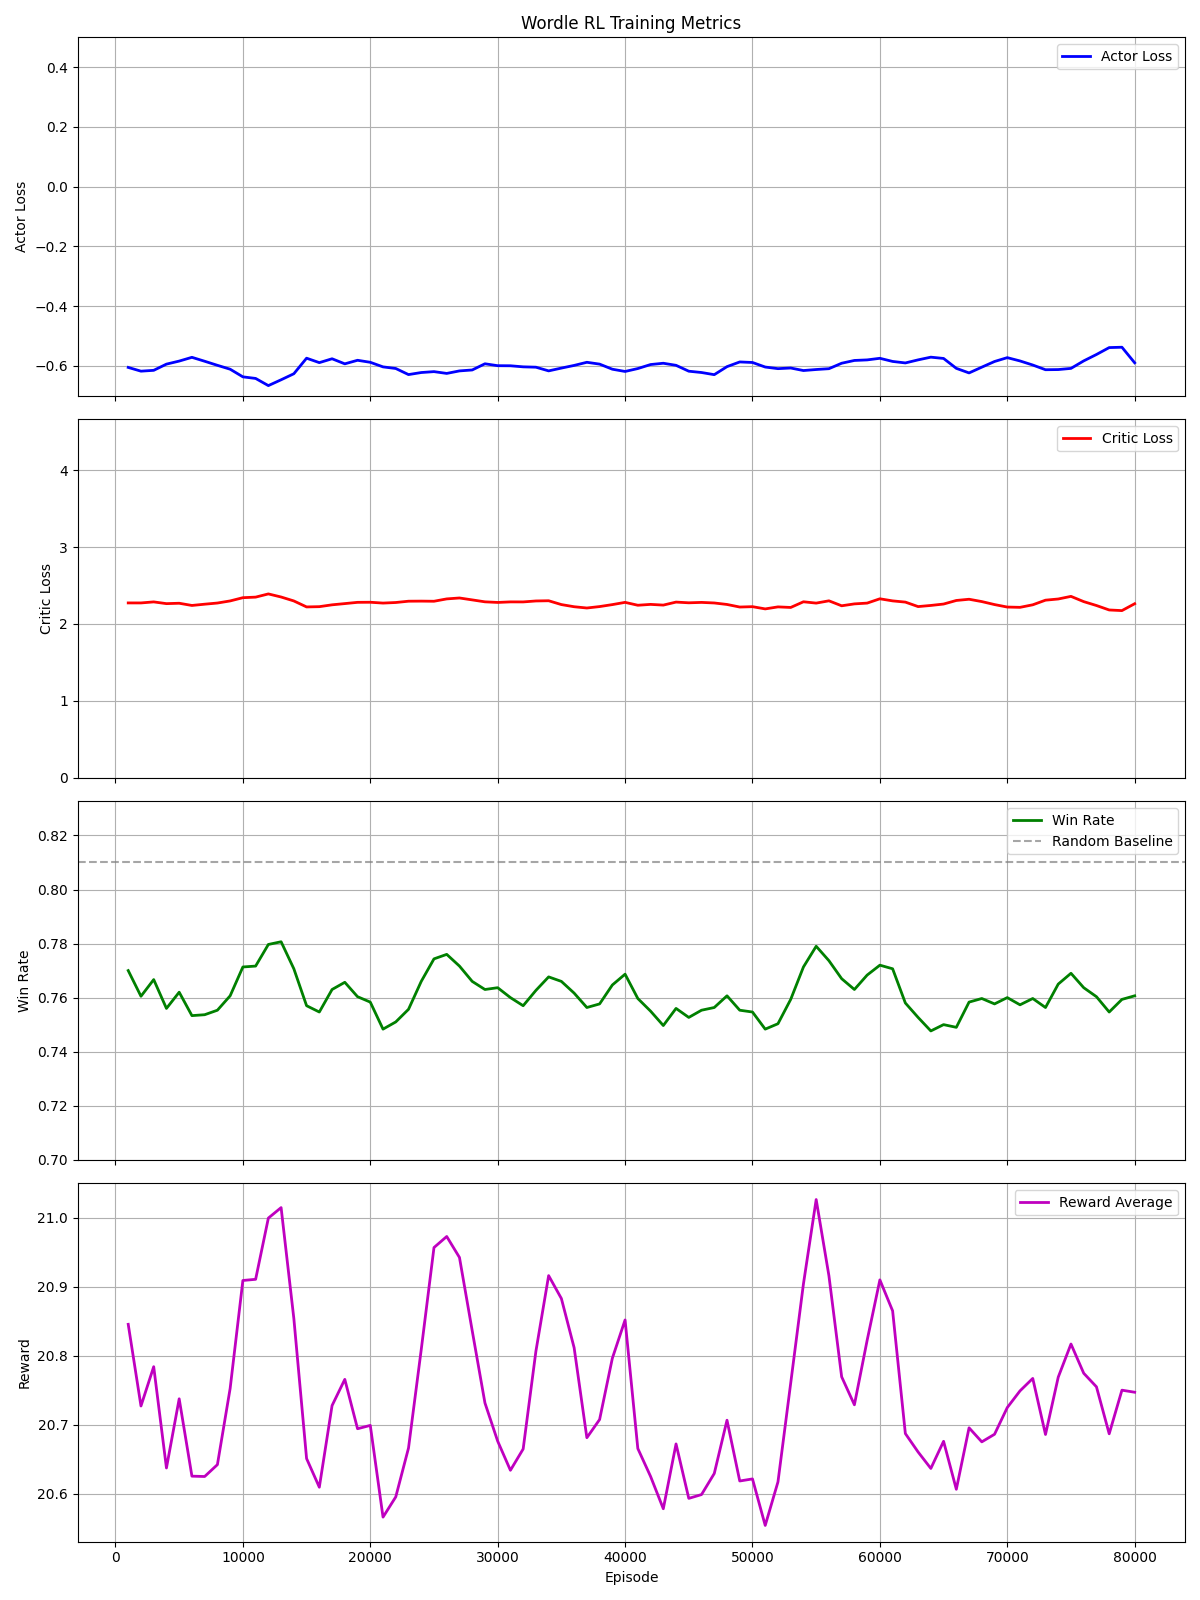

The file beside this chart, header and first rows:
Episode, Actor_Loss, Critic_Loss, Win_Rate, Reward, Pos0_Reward, Pos1_Reward, Pos2_Reward, Pos3_Reward, Pos4_Reward
1000, -0.605, 2.274, 0.77, 20.85, 4.013, 4.455, 4.223, 4.03, 4.123
2000, -0.6301, 2.273, 0.751, 20.61, 3.974, 4.443, 4.132, 3.982, 4.079
3000, -0.6091, 2.314, 0.779, 20.9, 4.037, 4.445, 4.176, 4.072, 4.168
4000, -0.5427, 2.206, 0.738, 20.41, 3.897, 4.386, 4.117, 3.933, 4.074
5000, -0.5995, 2.288, 0.769, 20.91, 4.009, 4.485, 4.213, 4.063, 4.14
6000, -0.5713, 2.228, 0.753, 20.56, 3.996, 4.404, 4.186, 3.934, 4.04
7000, -0.5822, 2.255, 0.739, 20.4, 3.969, 4.362, 4.114, 3.932, 4.027
8000, -0.6403, 2.334, 0.774, 20.96, 4.08, 4.473, 4.264, 4.014, 4.13
9000, -0.6104, 2.31, 0.769, 20.89, 4.029, 4.476, 4.209, 3.998, 4.181
10000, -0.6589, 2.382, 0.771, 20.87, 4.035, 4.452, 4.231, 4.029, 4.127
11000, -0.6563, 2.356, 0.775, 20.97, 4.032, 4.461, 4.198, 4.08, 4.196
12000, -0.6825, 2.435, 0.793, 21.16, 4.086, 4.532, 4.212, 4.096, 4.234
13000, -0.6003, 2.261, 0.774, 20.92, 4.025, 4.484, 4.203, 4.062, 4.144
14000, -0.5957, 2.202, 0.745, 20.48, 3.939, 4.368, 4.144, 3.97, 4.064
15000, -0.5263, 2.202, 0.752, 20.55, 3.947, 4.383, 4.123, 3.998, 4.098
16000, -0.6449, 2.272, 0.767, 20.79, 4.029, 4.402, 4.232, 3.998, 4.132
17000, -0.5568, 2.273, 0.77, 20.84, 4.032, 4.478, 4.195, 4.024, 4.11
18000, -0.5771, 2.25, 0.76, 20.66, 3.97, 4.441, 4.193, 3.986, 4.074
19000, -0.6093, 2.321, 0.751, 20.58, 4.003, 4.412, 4.143, 3.95, 4.072
20000, -0.5772, 2.277, 0.764, 20.85, 3.998, 4.452, 4.21, 4.032, 4.16
21000, -0.6231, 2.217, 0.73, 20.27, 3.881, 4.302, 4.074, 3.925, 4.084
22000, -0.6255, 2.343, 0.759, 20.67, 3.989, 4.399, 4.139, 4.032, 4.109
23000, -0.6383, 2.328, 0.778, 21.07, 4.088, 4.492, 4.293, 4.059, 4.133
24000, -0.6025, 2.221, 0.761, 20.69, 3.969, 4.423, 4.163, 3.998, 4.141
25000, -0.6164, 2.338, 0.784, 21.11, 4.079, 4.476, 4.245, 4.082, 4.229
26000, -0.6563, 2.419, 0.783, 21.11, 4.069, 4.498, 4.255, 4.122, 4.17
27000, -0.5772, 2.257, 0.748, 20.6, 3.953, 4.426, 4.118, 3.961, 4.146
28000, -0.607, 2.263, 0.767, 20.79, 4.002, 4.452, 4.151, 4.018, 4.17
29000, -0.5942, 2.344, 0.774, 20.8, 4.033, 4.424, 4.203, 4.005, 4.135
30000, -0.5964, 2.233, 0.75, 20.44, 3.925, 4.362, 4.11, 3.937, 4.104
31000, -0.6079, 2.285, 0.756, 20.67, 3.998, 4.428, 4.162, 3.998, 4.08
32000, -0.6049, 2.342, 0.765, 20.89, 4.035, 4.466, 4.209, 4.056, 4.125
33000, -0.5999, 2.27, 0.767, 20.86, 4.094, 4.433, 4.236, 3.994, 4.106
34000, -0.6449, 2.293, 0.771, 20.99, 4.048, 4.471, 4.198, 4.087, 4.189
35000, -0.5769, 2.193, 0.76, 20.79, 4.03, 4.391, 4.198, 4.065, 4.108
36000, -0.5732, 2.186, 0.754, 20.65, 3.989, 4.383, 4.149, 4.016, 4.112
37000, -0.6133, 2.244, 0.755, 20.6, 3.974, 4.426, 4.09, 3.972, 4.141
38000, -0.5953, 2.249, 0.764, 20.87, 4.016, 4.492, 4.144, 4.072, 4.148
39000, -0.6243, 2.262, 0.775, 20.91, 4.049, 4.463, 4.221, 4.022, 4.159
40000, -0.6359, 2.331, 0.767, 20.77, 4.042, 4.393, 4.16, 4.032, 4.144
41000, -0.5661, 2.136, 0.737, 20.31, 3.932, 4.379, 4.059, 3.9, 4.043
42000, -0.584, 2.296, 0.761, 20.79, 4.013, 4.41, 4.168, 4.019, 4.184
43000, -0.6229, 2.304, 0.751, 20.63, 3.97, 4.411, 4.151, 3.979, 4.118
44000, -0.587, 2.254, 0.756, 20.59, 3.998, 4.397, 4.113, 4.003, 4.085
45000, -0.643, 2.268, 0.751, 20.56, 3.913, 4.454, 4.154, 3.971, 4.064
46000, -0.6361, 2.319, 0.759, 20.65, 3.983, 4.417, 4.127, 4.024, 4.095
47000, -0.6086, 2.232, 0.759, 20.69, 4.029, 4.407, 4.167, 3.983, 4.099
48000, -0.5624, 2.21, 0.764, 20.79, 4.019, 4.423, 4.144, 4.051, 4.151
49000, -0.5889, 2.219, 0.743, 20.38, 3.933, 4.401, 4.07, 3.942, 4.037
50000, -0.6141, 2.246, 0.757, 20.7, 3.994, 4.435, 4.129, 3.99, 4.147
51000, -0.6081, 2.123, 0.745, 20.59, 4.011, 4.418, 4.125, 3.932, 4.101
52000, -0.6052, 2.297, 0.749, 20.57, 3.974, 4.378, 4.109, 3.982, 4.128
53000, -0.6076, 2.224, 0.784, 21.12, 4.118, 4.511, 4.213, 4.104, 4.176
54000, -0.6335, 2.344, 0.781, 21.02, 4.106, 4.454, 4.222, 4.07, 4.165
55000, -0.5948, 2.246, 0.772, 20.94, 4.045, 4.437, 4.222, 4.043, 4.19
56000, -0.5994, 2.313, 0.768, 20.79, 4.011, 4.465, 4.137, 4.01, 4.17
57000, -0.5786, 2.15, 0.761, 20.58, 3.979, 4.369, 4.13, 3.978, 4.122
58000, -0.567, 2.32, 0.76, 20.82, 3.997, 4.428, 4.16, 4.041, 4.191
59000, -0.5938, 2.343, 0.784, 21.07, 4.057, 4.489, 4.177, 4.114, 4.237
60000, -0.5625, 2.319, 0.772, 20.84, 4.032, 4.441, 4.184, 4.014, 4.17
... 20 more rows
